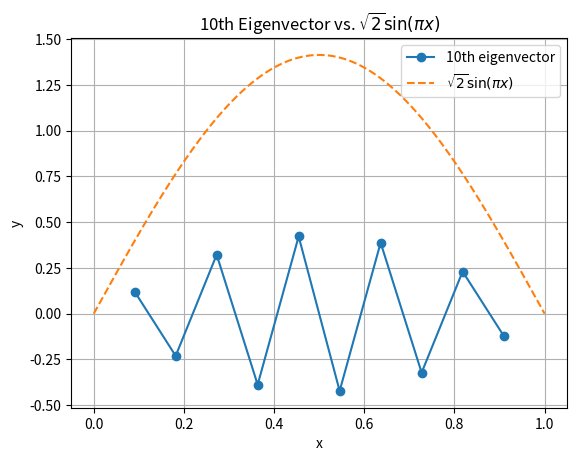

Write the Python code that produced this figure.
import numpy as np
import matplotlib.pyplot as plt


# Matrix dimension
matrix_dimension = 10

# Matrix scalar multiplied with H
scalar = 1 / (2 * (1 / (matrix_dimension + 1))**2)

# 10x10 Matrix constructed with diagflat function
T = (
    np.diagflat(2 * np.ones(matrix_dimension))
    - np.diagflat(np.ones(matrix_dimension - 1), 1)
    - np.diagflat(np.ones(matrix_dimension - 1), -1)
)
H = scalar * T

# Computes and sorts the eigenvalues and eigenvectors
eigenvalues, eigenvectors = np.linalg.eig(H)
idx = np.argsort(eigenvalues)
eigenvectors = eigenvectors[:, idx]

# Eigenvector ten
tenth_ev = eigenvectors[:, matrix_dimension - 1]

# Positions for all ten eigenvectors
x_values = np.linspace(
    1 / (matrix_dimension + 1),
    matrix_dimension / (matrix_dimension + 1),
    matrix_dimension,
)

# Interval for plot
x_cont = np.linspace(0, 1, 500)
func = np.sqrt(2) * np.sin(np.pi * x_cont)

# Comparison of final result
plt.figure()
plt.plot(
    x_values,
    tenth_ev,
    marker='o',
    linestyle='-',
    label='10th eigenvector',
)
plt.plot(
    x_cont,
    func,
    linestyle='--',
    label=r'$\sqrt{2}\sin(\pi x)$',
)
plt.xlabel('x')
plt.ylabel('y')
plt.title('10th Eigenvector vs. $\\sqrt{2}\\sin(\\pi x)$')
plt.legend()
plt.grid(True)
plt.show()
